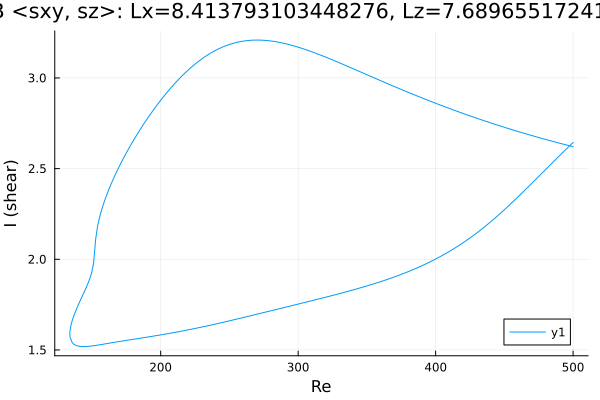

The table this chart was drawn from, first rows:
Re, shear
500.0, 2.621
499, 2.623
497.6, 2.626
496.2, 2.628
494.8, 2.631
493.4, 2.634
492, 2.637
490.6, 2.639
489.1, 2.642
487.7, 2.645
486.3, 2.648
484.9, 2.651
483.5, 2.654
482.1, 2.657
480.7, 2.66
479.2, 2.663
477.8, 2.665
476.4, 2.668
475, 2.671
473.6, 2.675
472.2, 2.678
470.8, 2.681
469.3, 2.684
467.9, 2.687
466.5, 2.69
465.1, 2.693
463.7, 2.696
462.3, 2.699
460.9, 2.703
459.4, 2.706
458, 2.709
456.6, 2.712
455.2, 2.716
453.8, 2.719
452.4, 2.722
451, 2.726
449.5, 2.729
448.1, 2.732
446.7, 2.736
445.3, 2.739
443.9, 2.743
442.5, 2.746
441.1, 2.75
439.6, 2.753
438.2, 2.757
436.8, 2.76
435.4, 2.764
434, 2.767
432.6, 2.771
431.2, 2.775
429.7, 2.778
428.3, 2.782
427.2, 2.785
425.8, 2.789
424.4, 2.792
422.9, 2.796
421.5, 2.8
420.1, 2.804
418.7, 2.808
417.3, 2.812
... 526 more rows
